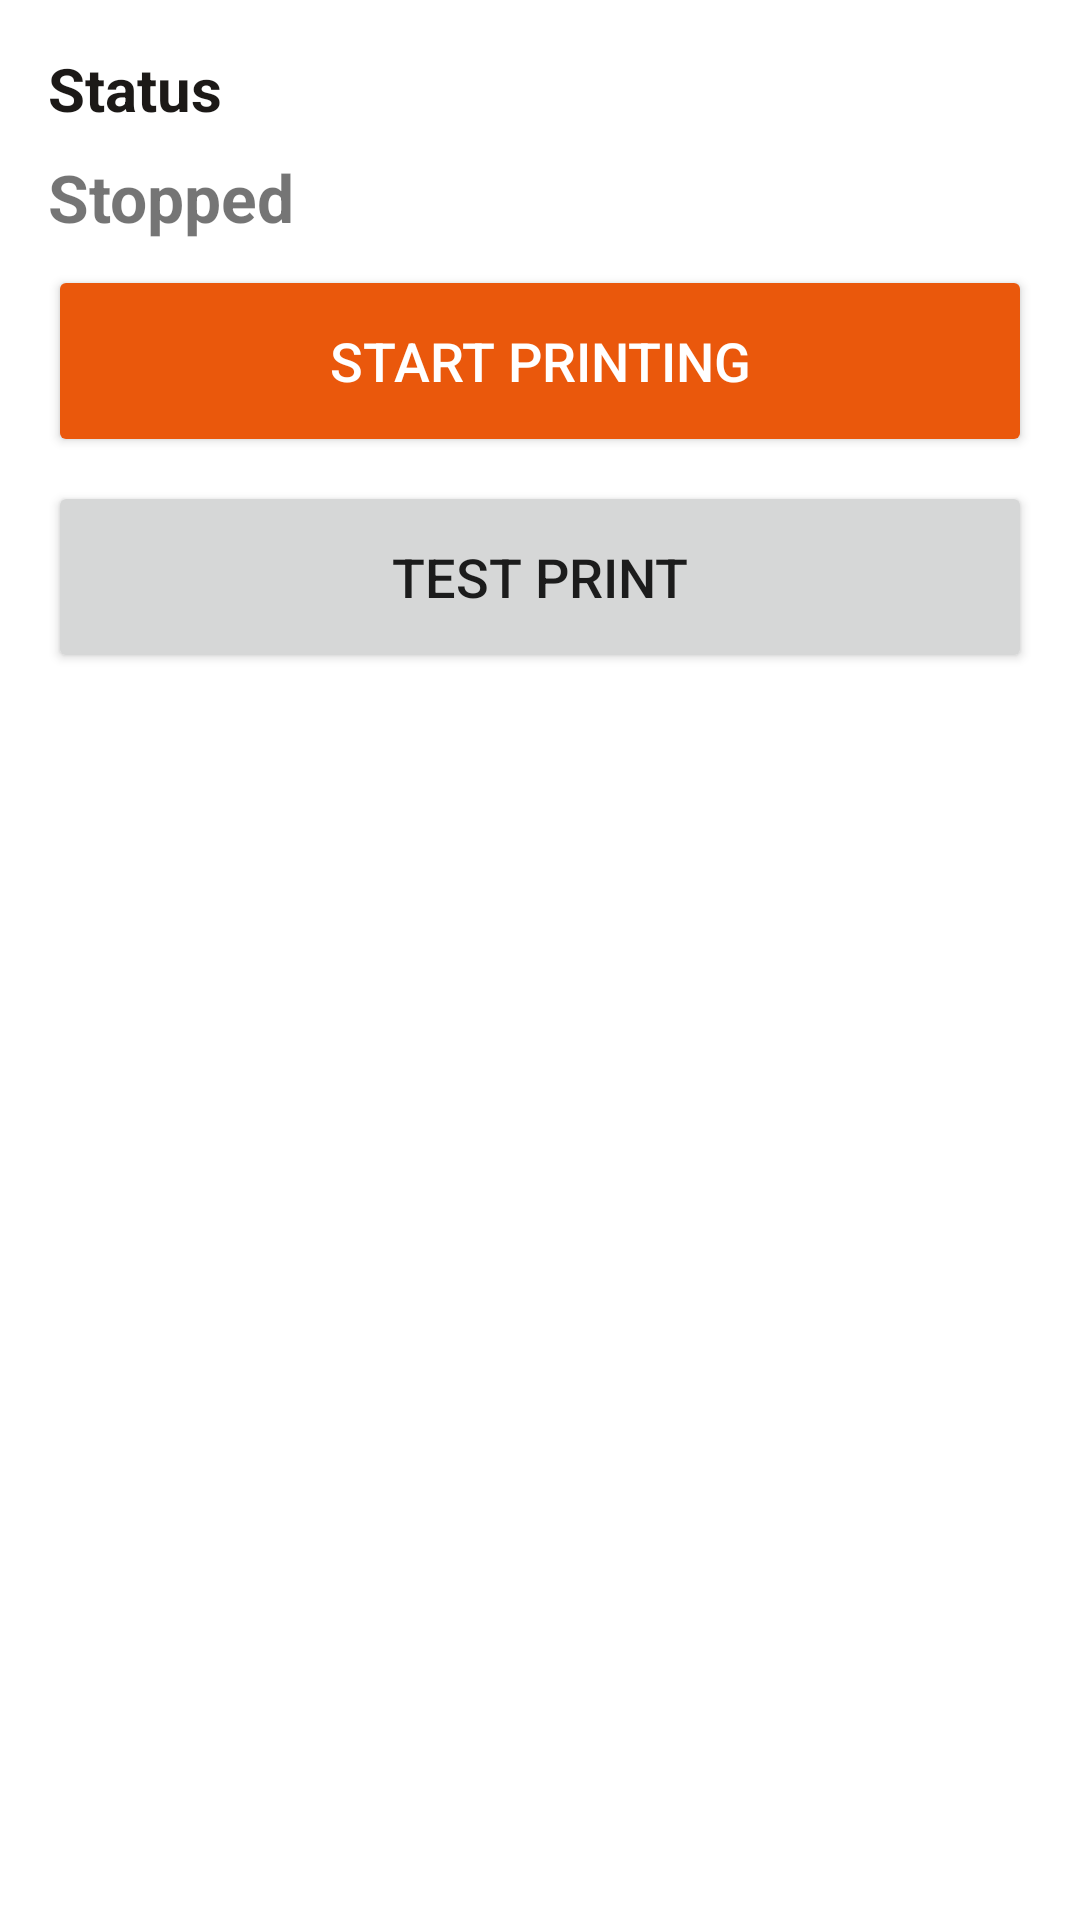

Produce the Android XML layout that renders to this screen, including the resource entries it uses.
<!-- AndroidManifest.xml: application theme AppTheme -->
<!-- res/layout/part_status.xml -->
<?xml version="1.0" encoding="utf-8"?>
<LinearLayout xmlns:android="http://schemas.android.com/apk/res/android" style="@style/Card">

    <TextView style="@style/Heading" android:text="@string/section_status" />

    <TextView
        android:id="@+id/status"
        android:layout_width="match_parent"
        android:layout_height="wrap_content"
        android:textSize="22sp"
        android:textStyle="bold"
        android:text="@string/status_stopped" />

    <Button
        android:id="@+id/startStop"
        style="@style/BigButton"
        android:backgroundTint="@color/dts_orange"
        android:textColor="#FFFFFF"
        android:text="@string/start" />

    <Button
        android:id="@+id/testPrint"
        style="@style/BigButton"
        android:text="@string/test_print" />
</LinearLayout>
<!-- resources referenced by this layout -->
<resources>
  <color name="dts_orange">#EA580C</color>
  <string name="section_status">Status</string>
  <string name="start">Start printing</string>
  <string name="status_stopped">Stopped</string>
  <string name="test_print">Test print</string>
  <style name="BigButton">
          <item name="android:layout_width">match_parent</item>
          <item name="android:layout_height">wrap_content</item>
          <item name="android:minHeight">64dp</item>
          <item name="android:textSize">18sp</item>
          <item name="android:layout_marginTop">8dp</item>
      </style>
  <style name="Card">
          <item name="android:layout_width">match_parent</item>
          <item name="android:layout_height">wrap_content</item>
          <item name="android:orientation">vertical</item>
          <item name="android:background">@color/card_bg</item>
          <item name="android:padding">16dp</item>
          <item name="android:layout_marginBottom">12dp</item>
          <item name="android:elevation">1dp</item>
      </style>
  <style name="Heading">
          <item name="android:layout_width">wrap_content</item>
          <item name="android:layout_height">wrap_content</item>
          <item name="android:textSize">20sp</item>
          <item name="android:textStyle">bold</item>
          <item name="android:textColor">#1C1917</item>
          <item name="android:layout_marginBottom">8dp</item>
      </style>
  <style name="AppTheme" parent="android:Theme.Material.Light.DarkActionBar">
          <item name="android:colorPrimary">@color/dts_orange</item>
          <item name="android:colorPrimaryDark">@color/dts_orange_dark</item>
          <item name="android:colorAccent">@color/dts_orange</item>
          <item name="android:windowBackground">@color/page_bg</item>
      </style>
  <color name="card_bg">#FFFFFF</color>
  <color name="dts_orange_dark">#C2410C</color>
  <color name="page_bg">#F5F5F4</color>
</resources>
